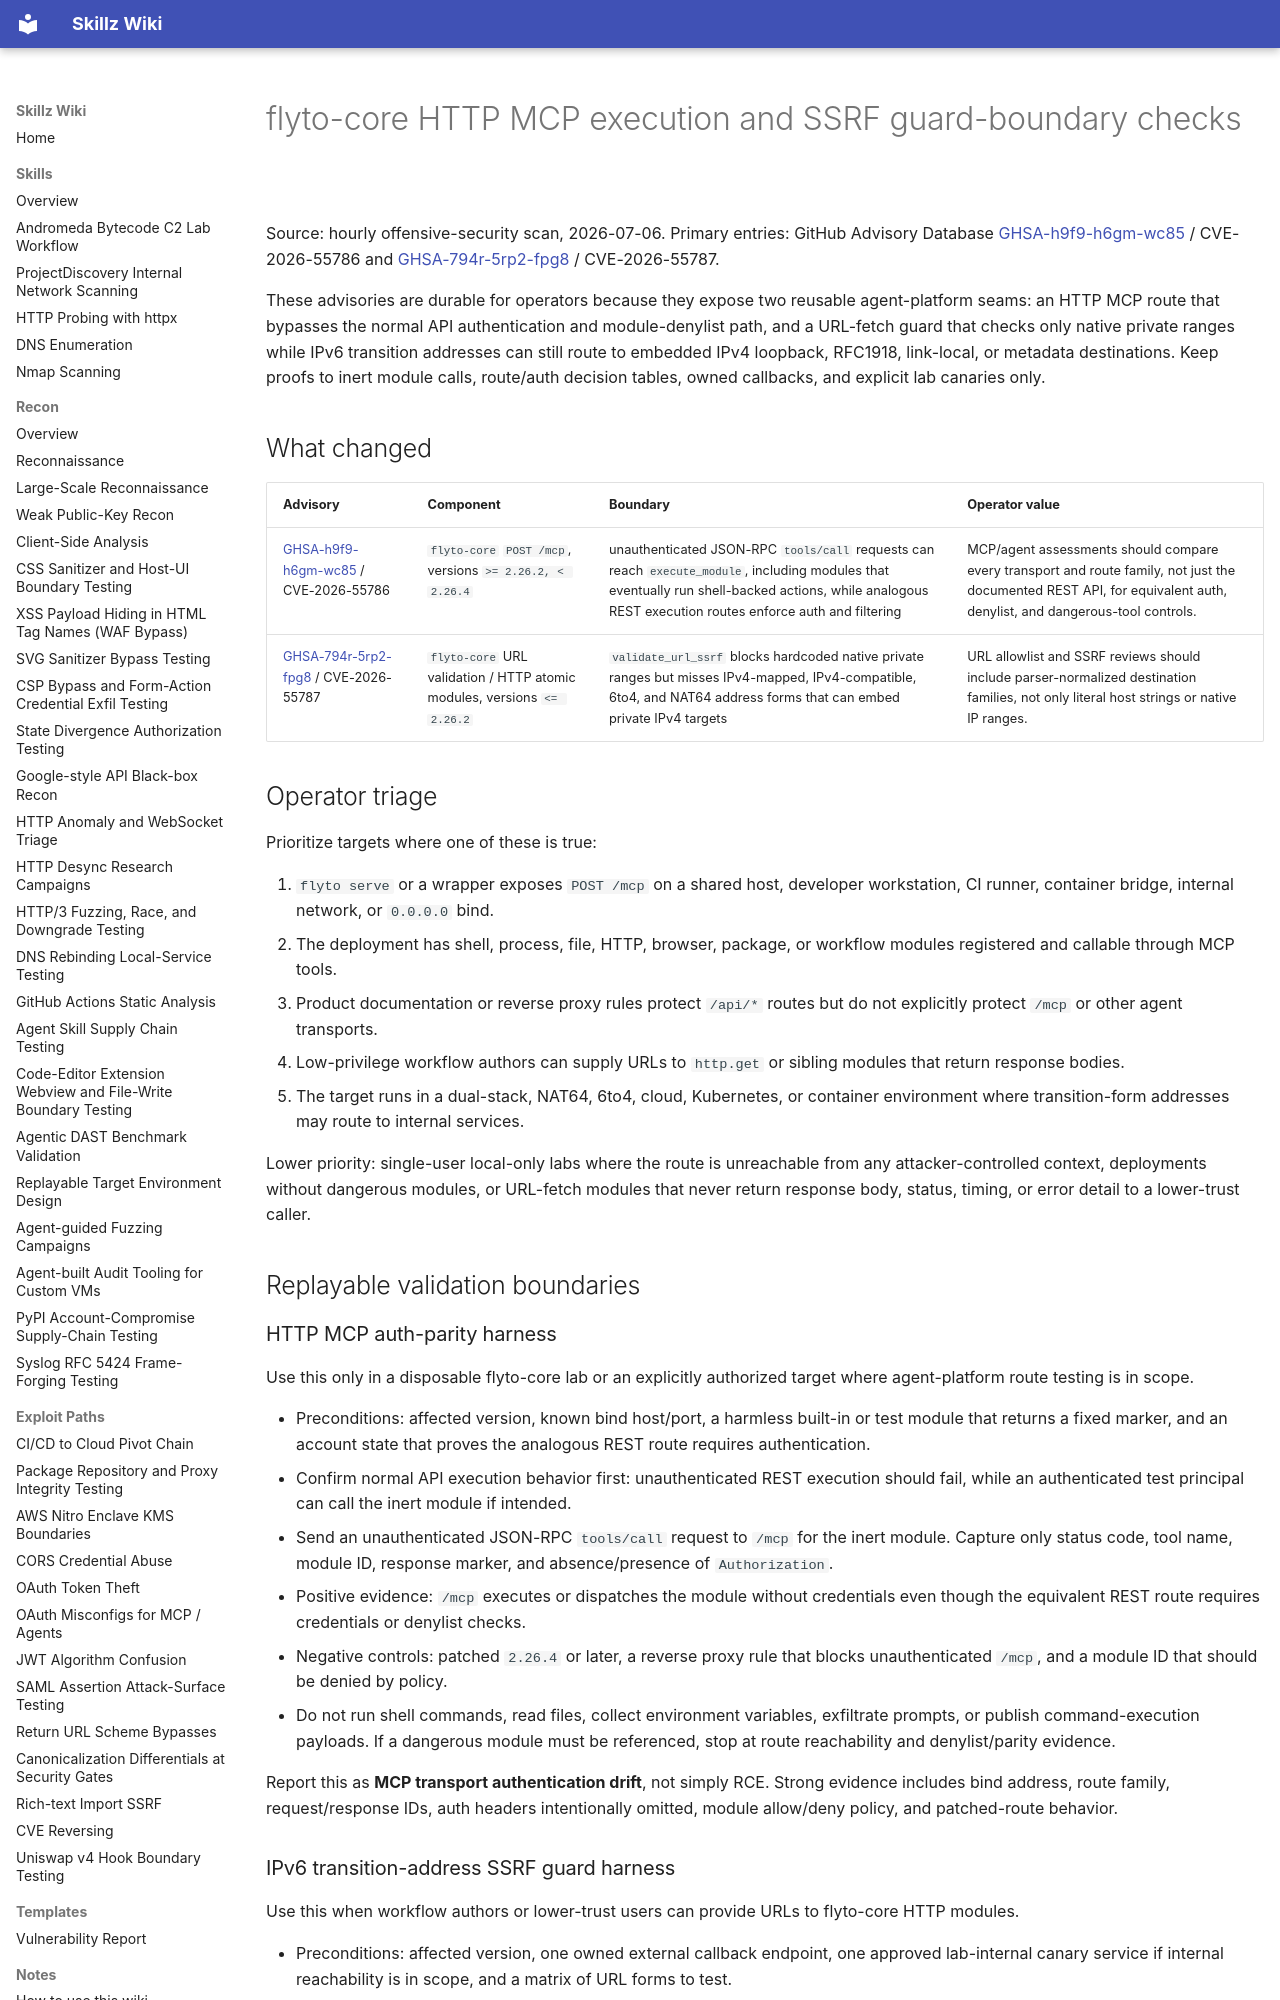

repository: bastet-ai/skillz-wiki · page: alerts/2026-07-06-flyto-mcp-ssrf-boundaries-ghsa/index.html · generator: mkdocs

# flyto-core HTTP MCP execution and SSRF guard-boundary checks

Source: hourly offensive-security scan, 2026-07-06. Primary entries: GitHub Advisory Database [GHSA-h9f9-h6gm-wc85](https://github.com/advisories/GHSA-h9f9-h6gm-wc85) / CVE-2026-55786 and [GHSA-794r-5rp2-fpg8](https://github.com/advisories/GHSA-794r-5rp2-fpg8) / CVE-2026-55787.

These advisories are durable for operators because they expose two reusable agent-platform seams: an HTTP MCP route that bypasses the normal API authentication and module-denylist path, and a URL-fetch guard that checks only native private ranges while IPv6 transition addresses can still route to embedded IPv4 loopback, RFC1918, link-local, or metadata destinations. Keep proofs to inert module calls, route/auth decision tables, owned callbacks, and explicit lab canaries only.

## What changed

| Advisory | Component | Boundary | Operator value |
| --- | --- | --- | --- |
| [GHSA-h9f9-h6gm-wc85](https://github.com/advisories/GHSA-h9f9-h6gm-wc85) / CVE-2026-55786 | `flyto-core` `POST /mcp`, versions `>= 2.26.2, < 2.26.4` | unauthenticated JSON-RPC `tools/call` requests can reach `execute_module`, including modules that eventually run shell-backed actions, while analogous REST execution routes enforce auth and filtering | MCP/agent assessments should compare every transport and route family, not just the documented REST API, for equivalent auth, denylist, and dangerous-tool controls. |
| [GHSA-794r-5rp2-fpg8](https://github.com/advisories/GHSA-794r-5rp2-fpg8) / CVE-2026-55787 | `flyto-core` URL validation / HTTP atomic modules, versions `<= 2.26.2` | `validate_url_ssrf` blocks hardcoded native private ranges but misses IPv4-mapped, IPv4-compatible, 6to4, and NAT64 address forms that can embed private IPv4 targets | URL allowlist and SSRF reviews should include parser-normalized destination families, not only literal host strings or native IP ranges. |

## Operator triage

Prioritize targets where one of these is true:

1. `flyto serve` or a wrapper exposes `POST /mcp` on a shared host, developer workstation, CI runner, container bridge, internal network, or `0.0.0.0` bind.
2. The deployment has shell, process, file, HTTP, browser, package, or workflow modules registered and callable through MCP tools.
3. Product documentation or reverse proxy rules protect `/api/*` routes but do not explicitly protect `/mcp` or other agent transports.
4. Low-privilege workflow authors can supply URLs to `http.get` or sibling modules that return response bodies.
5. The target runs in a dual-stack, NAT64, 6to4, cloud, Kubernetes, or container environment where transition-form addresses may route to internal services.

Lower priority: single-user local-only labs where the route is unreachable from any attacker-controlled context, deployments without dangerous modules, or URL-fetch modules that never return response body, status, timing, or error detail to a lower-trust caller.

## Replayable validation boundaries

### HTTP MCP auth-parity harness

Use this only in a disposable flyto-core lab or an explicitly authorized target where agent-platform route testing is in scope.

- Preconditions: affected version, known bind host/port, a harmless built-in or test module that returns a fixed marker, and an account state that proves the analogous REST route requires authentication.
- Confirm normal API execution behavior first: unauthenticated REST execution should fail, while an authenticated test principal can call the inert module if intended.
- Send an unauthenticated JSON-RPC `tools/call` request to `/mcp` for the inert module. Capture only status code, tool name, module ID, response marker, and absence/presence of `Authorization`.
- Positive evidence: `/mcp` executes or dispatches the module without credentials even though the equivalent REST route requires credentials or denylist checks.
- Negative controls: patched `2.26.4` or later, a reverse proxy rule that blocks unauthenticated `/mcp`, and a module ID that should be denied by policy.
- Do not run shell commands, read files, collect environment variables, exfiltrate prompts, or publish command-execution payloads. If a dangerous module must be referenced, stop at route reachability and denylist/parity evidence.

Report this as **MCP transport authentication drift**, not simply RCE. Strong evidence includes bind address, route family, request/response IDs, auth headers intentionally omitted, module allow/deny policy, and patched-route behavior.
